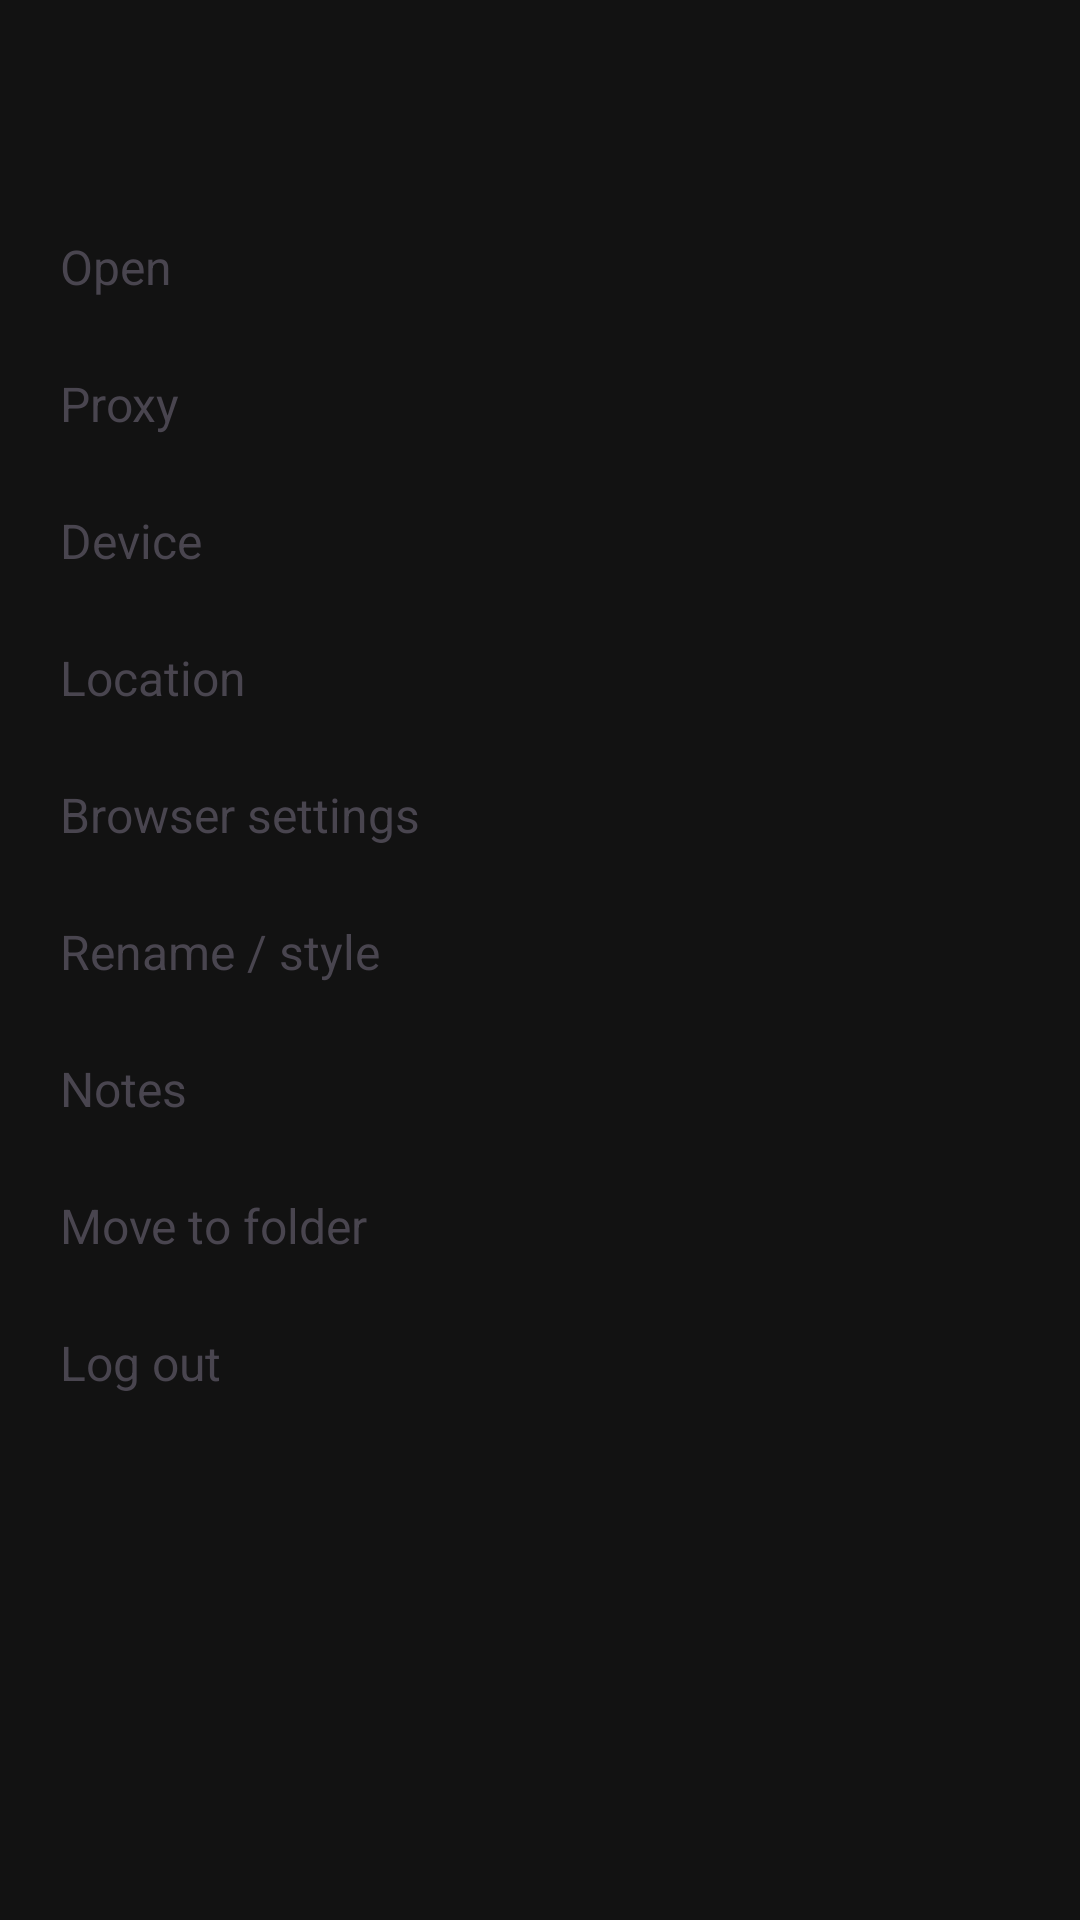

Produce the Android XML layout that renders to this screen, including the resource entries it uses.
<!-- AndroidManifest.xml: application theme Theme.ProfilePilot -->
<!-- res/layout/sheet_account_options.xml -->
<?xml version="1.0" encoding="utf-8"?>
<LinearLayout xmlns:android="http://schemas.android.com/apk/res/android"
    android:layout_width="match_parent"
    android:layout_height="wrap_content"
    android:orientation="vertical"
    android:padding="20dp">

    <TextView
        android:id="@+id/accountName"
        android:layout_width="match_parent"
        android:layout_height="wrap_content"
        android:textSize="18sp"
        android:textStyle="bold" />

    <TextView
        android:id="@+id/badgeInfo"
        android:layout_width="match_parent"
        android:layout_height="wrap_content"
        android:layout_marginTop="4dp"
        android:textSize="13sp" />

    <LinearLayout
        android:id="@+id/rowOpen"
        android:layout_width="match_parent"
        android:layout_height="wrap_content"
        android:orientation="horizontal"
        android:gravity="center_vertical"
        android:clickable="true"
        android:focusable="true"
        android:background="?attr/selectableItemBackground"
        android:paddingVertical="12dp">

        <TextView
            android:layout_width="wrap_content"
            android:layout_height="wrap_content"
            android:text="Open"
            android:textSize="16sp" />

    </LinearLayout>

    <LinearLayout
        android:id="@+id/rowProxy"
        android:layout_width="match_parent"
        android:layout_height="wrap_content"
        android:orientation="horizontal"
        android:gravity="center_vertical"
        android:clickable="true"
        android:focusable="true"
        android:background="?attr/selectableItemBackground"
        android:paddingVertical="12dp">

        <TextView
            android:layout_width="wrap_content"
            android:layout_height="wrap_content"
            android:text="Proxy"
            android:textSize="16sp" />

    </LinearLayout>

    <LinearLayout
        android:id="@+id/rowDevice"
        android:layout_width="match_parent"
        android:layout_height="wrap_content"
        android:orientation="horizontal"
        android:gravity="center_vertical"
        android:clickable="true"
        android:focusable="true"
        android:background="?attr/selectableItemBackground"
        android:paddingVertical="12dp">

        <TextView
            android:layout_width="wrap_content"
            android:layout_height="wrap_content"
            android:text="Device"
            android:textSize="16sp" />

    </LinearLayout>

    <LinearLayout
        android:id="@+id/rowLocation"
        android:layout_width="match_parent"
        android:layout_height="wrap_content"
        android:orientation="horizontal"
        android:gravity="center_vertical"
        android:clickable="true"
        android:focusable="true"
        android:background="?attr/selectableItemBackground"
        android:paddingVertical="12dp">

        <TextView
            android:layout_width="wrap_content"
            android:layout_height="wrap_content"
            android:text="Location"
            android:textSize="16sp" />

    </LinearLayout>

    <LinearLayout
        android:id="@+id/rowBrowser"
        android:layout_width="match_parent"
        android:layout_height="wrap_content"
        android:orientation="horizontal"
        android:gravity="center_vertical"
        android:clickable="true"
        android:focusable="true"
        android:background="?attr/selectableItemBackground"
        android:paddingVertical="12dp">

        <TextView
            android:layout_width="wrap_content"
            android:layout_height="wrap_content"
            android:text="Browser settings"
            android:textSize="16sp" />

    </LinearLayout>

    <LinearLayout
        android:id="@+id/rowRename"
        android:layout_width="match_parent"
        android:layout_height="wrap_content"
        android:orientation="horizontal"
        android:gravity="center_vertical"
        android:clickable="true"
        android:focusable="true"
        android:background="?attr/selectableItemBackground"
        android:paddingVertical="12dp">

        <TextView
            android:layout_width="wrap_content"
            android:layout_height="wrap_content"
            android:text="Rename / style"
            android:textSize="16sp" />

    </LinearLayout>

    <LinearLayout
        android:id="@+id/rowNotes"
        android:layout_width="match_parent"
        android:layout_height="wrap_content"
        android:orientation="horizontal"
        android:gravity="center_vertical"
        android:clickable="true"
        android:focusable="true"
        android:background="?attr/selectableItemBackground"
        android:paddingVertical="12dp">

        <TextView
            android:layout_width="wrap_content"
            android:layout_height="wrap_content"
            android:text="Notes"
            android:textSize="16sp" />

    </LinearLayout>

    <LinearLayout
        android:id="@+id/rowMove"
        android:layout_width="match_parent"
        android:layout_height="wrap_content"
        android:orientation="horizontal"
        android:gravity="center_vertical"
        android:clickable="true"
        android:focusable="true"
        android:background="?attr/selectableItemBackground"
        android:paddingVertical="12dp">

        <TextView
            android:layout_width="wrap_content"
            android:layout_height="wrap_content"
            android:text="Move to folder"
            android:textSize="16sp" />

    </LinearLayout>

    <LinearLayout
        android:id="@+id/rowLogout"
        android:layout_width="match_parent"
        android:layout_height="wrap_content"
        android:orientation="horizontal"
        android:gravity="center_vertical"
        android:clickable="true"
        android:focusable="true"
        android:background="?attr/selectableItemBackground"
        android:paddingVertical="12dp">

        <TextView
            android:layout_width="wrap_content"
            android:layout_height="wrap_content"
            android:text="Log out"
            android:textSize="16sp" />

    </LinearLayout>

</LinearLayout>
<!-- resources referenced by this layout -->
<resources>
  <style name="Theme.ProfilePilot" parent="Theme.Material3.DayNight.NoActionBar">
          <item name="colorPrimary">@color/fb_blue</item>
          <item name="colorOnPrimary">@android:color/white</item>
          <item name="android:windowBackground">@color/colorBg</item>
      </style>
  <color name="fb_blue">#1877F2</color>
  <color name="colorBg">#121212</color>
</resources>
